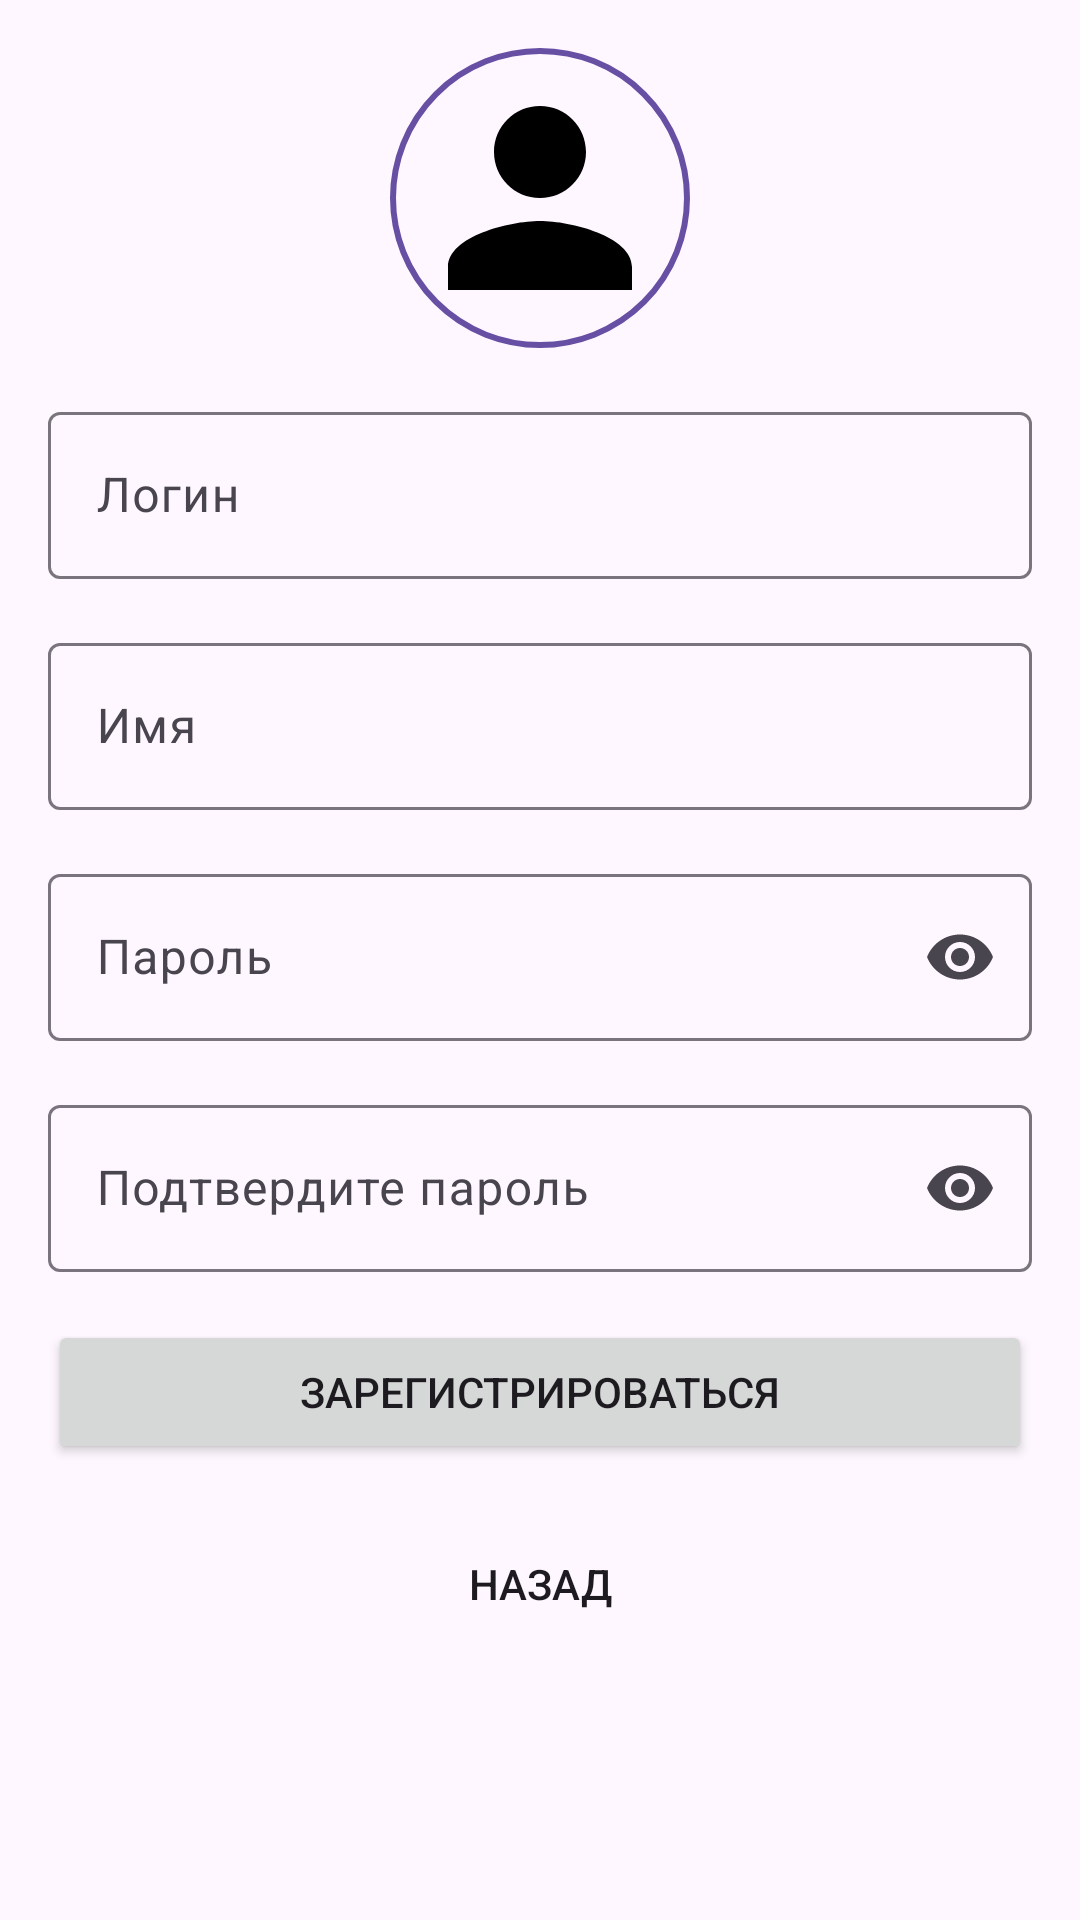

The Android layout XML behind this screen, and the referenced resources:
<!-- AndroidManifest.xml: application theme Theme.NMedia -->
<!-- res/layout/fragment_register.xml -->
<?xml version="1.0" encoding="utf-8"?>
<ScrollView xmlns:android="http://schemas.android.com/apk/res/android"
    xmlns:app="http://schemas.android.com/apk/res-auto"
    android:layout_width="match_parent"
    android:layout_height="match_parent"
    android:padding="16dp">

    <LinearLayout
        android:layout_width="match_parent"
        android:layout_height="wrap_content"
        android:orientation="vertical"
        android:gravity="center">

        <ProgressBar
            android:id="@+id/progressBar"
            android:layout_width="wrap_content"
            android:layout_height="wrap_content"
            android:visibility="gone"
            android:layout_marginBottom="16dp" />

        <ImageView
            android:id="@+id/avatarImage"
            android:layout_width="100dp"
            android:layout_height="100dp"
            android:src="@drawable/ic_avatar_default"
            android:scaleType="centerCrop"
            android:background="@drawable/circle_border"
            android:padding="4dp"
            android:clickable="true"
            android:focusable="true"
            android:layout_marginBottom="16dp" />

        <com.google.android.material.textfield.TextInputLayout
            android:id="@+id/textInputLayoutLogin"
            android:layout_width="match_parent"
            android:layout_height="wrap_content"
            android:layout_marginBottom="16dp"
            app:endIconMode="clear_text">

            <com.google.android.material.textfield.TextInputEditText
                android:id="@+id/editLogin"
                android:layout_width="match_parent"
                android:layout_height="wrap_content"
                android:hint="Логин"
                android:inputType="text" />

        </com.google.android.material.textfield.TextInputLayout>

        <com.google.android.material.textfield.TextInputLayout
            android:id="@+id/textInputLayoutName"
            android:layout_width="match_parent"
            android:layout_height="wrap_content"
            android:layout_marginBottom="16dp"
            app:endIconMode="clear_text">

            <com.google.android.material.textfield.TextInputEditText
                android:id="@+id/editName"
                android:layout_width="match_parent"
                android:layout_height="wrap_content"
                android:hint="Имя"
                android:inputType="text" />

        </com.google.android.material.textfield.TextInputLayout>

        <com.google.android.material.textfield.TextInputLayout
            android:id="@+id/textInputLayoutPassword"
            android:layout_width="match_parent"
            android:layout_height="wrap_content"
            android:layout_marginBottom="16dp"
            app:endIconMode="password_toggle">

            <com.google.android.material.textfield.TextInputEditText
                android:id="@+id/editPassword"
                android:layout_width="match_parent"
                android:layout_height="wrap_content"
                android:hint="Пароль"
                android:inputType="textPassword" />

        </com.google.android.material.textfield.TextInputLayout>

        <com.google.android.material.textfield.TextInputLayout
            android:id="@+id/textInputLayoutConfirmPassword"
            android:layout_width="match_parent"
            android:layout_height="wrap_content"
            android:layout_marginBottom="16dp"
            app:endIconMode="password_toggle">

            <com.google.android.material.textfield.TextInputEditText
                android:id="@+id/editConfirmPassword"
                android:layout_width="match_parent"
                android:layout_height="wrap_content"
                android:hint="Подтвердите пароль"
                android:inputType="textPassword" />

        </com.google.android.material.textfield.TextInputLayout>

        <Button
            android:id="@+id/buttonRegister"
            android:layout_width="match_parent"
            android:layout_height="wrap_content"
            android:text="Зарегистрироваться"
            android:layout_marginBottom="16dp" />

        <Button
            android:id="@+id/buttonBack"
            android:layout_width="match_parent"
            android:layout_height="wrap_content"
            android:text="Назад"
            style="@style/Widget.AppCompat.Button.Borderless" />

    </LinearLayout>
</ScrollView>
<!-- resources referenced by this layout -->
<resources>
  <!-- drawable circle_border (drawable) -->
  <shape xmlns:android="http://schemas.android.com/apk/res/android"
      android:shape="oval">
      <solid android:color="@android:color/transparent" />
      <stroke
          android:width="2dp"
          android:color="?attr/colorPrimary" />
      <size
          android:width="100dp"
          android:height="100dp" />
  </shape>
  <!-- drawable ic_avatar_default (drawable) -->
  <vector xmlns:android="http://schemas.android.com/apk/res/android"
      android:width="100dp"
      android:height="100dp"
      android:viewportWidth="24"
      android:viewportHeight="24">
      <path
          android:fillColor="#FF000000"
          android:pathData="M12,12c2.21,0 4,-1.79 4,-4s-1.79,-4 -4,-4 -4,1.79 -4,4 1.79,4 4,4zM12,14c-2.67,0 -8,1.34 -8,4v2h16v-2c0,-2.66 -5.33,-4 -8,-4z" />
  </vector>
  <style name="Theme.NMedia" parent="Base.Theme.NMedia" />
  <style name="Base.Theme.NMedia" parent="Theme.Material3.DayNight.NoActionBar">
          
      </style>
</resources>
